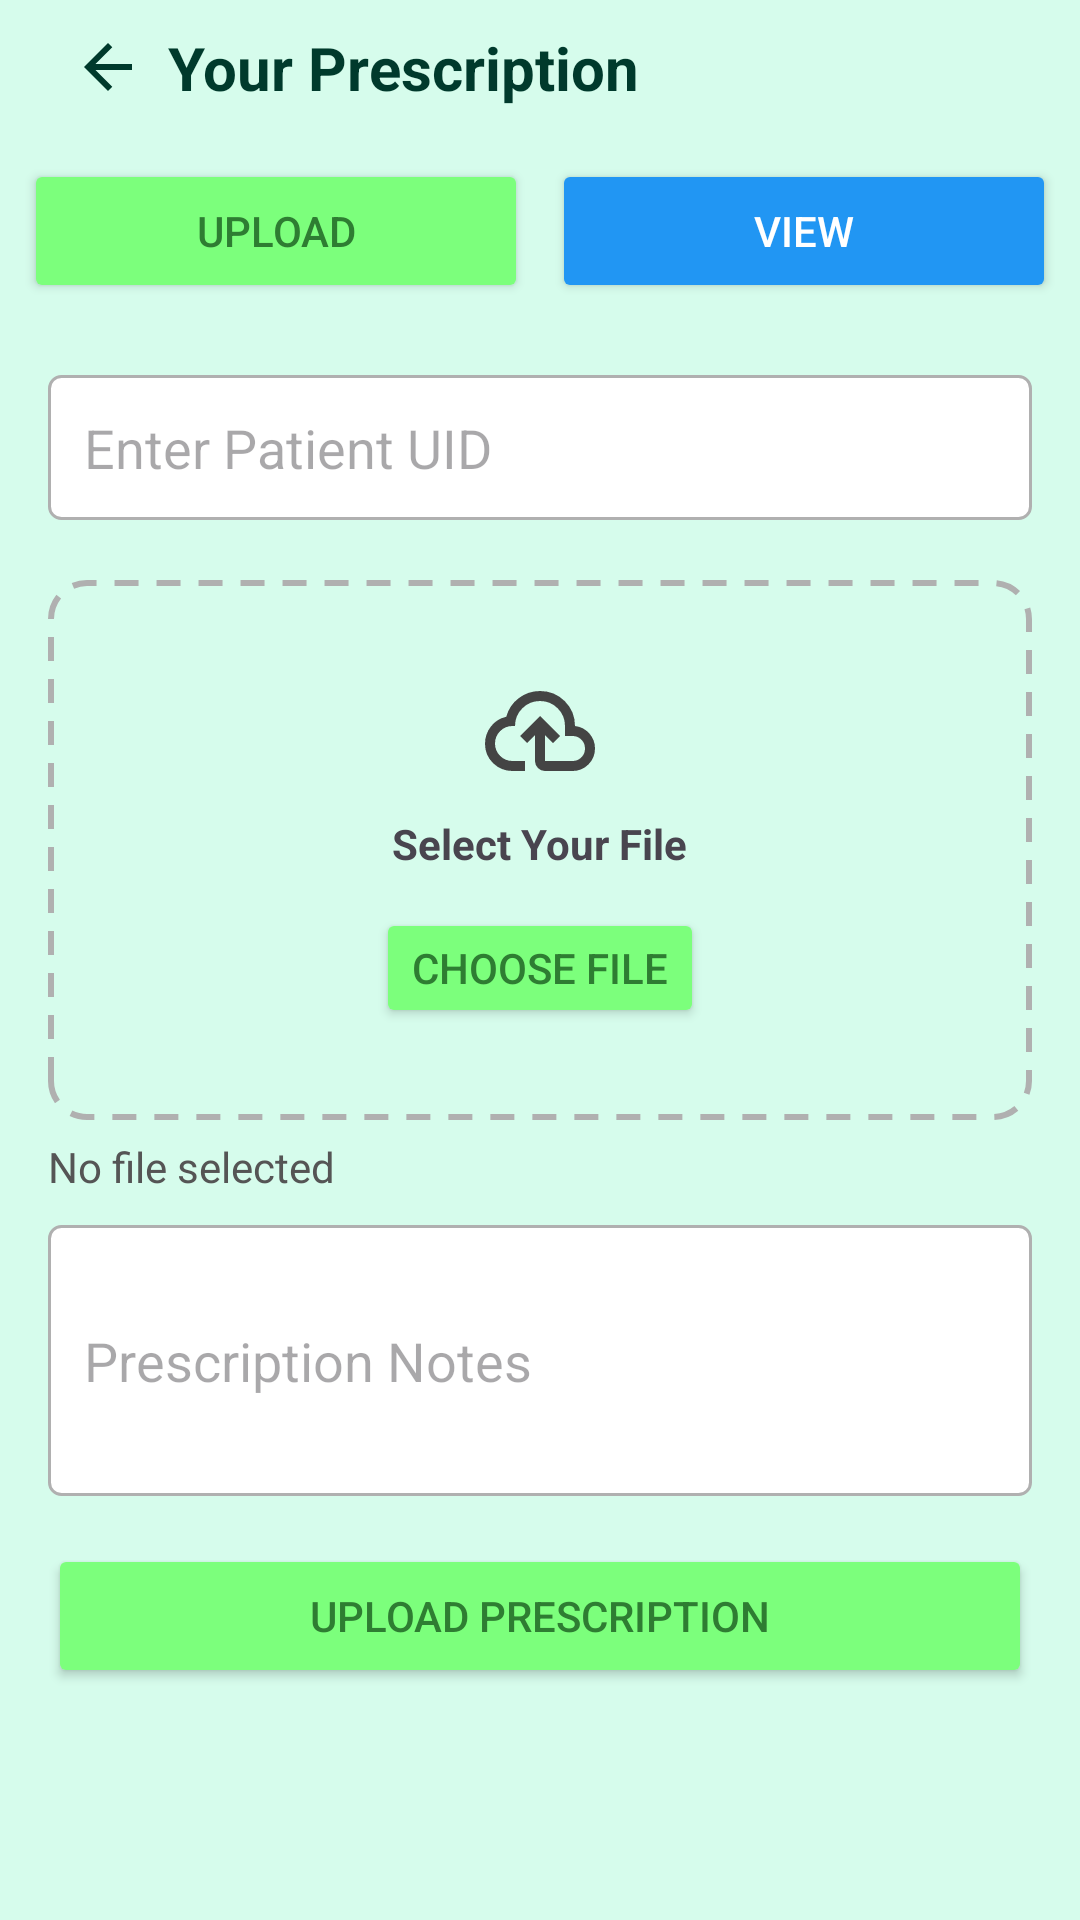

Android layout source for this screen:
<!-- AndroidManifest.xml: application theme Theme.FinalyearProjectA -->
<!-- res/layout/activity_prescription.xml -->
<?xml version="1.0" encoding="utf-8"?>
<LinearLayout xmlns:android="http://schemas.android.com/apk/res/android"
    xmlns:app="http://schemas.android.com/apk/res-auto"
    android:layout_width="match_parent"
    android:layout_height="match_parent"
    android:orientation="vertical"
    android:background="#D6FCEC">

    

    <LinearLayout
        android:layout_width="match_parent"
        android:layout_height="45dp"
        android:gravity="center_vertical"
        android:paddingHorizontal="16dp">

        <ImageButton
            android:foreground="?attr/selectableItemBackground"
            android:clickable="true"
            android:focusable="true"
            android:id="@+id/btn_back_view"
            android:layout_width="40dp"
            android:layout_height="40dp"
            android:background="@android:color/transparent"
            android:src="@drawable/ic_arrow_back"/>

        <TextView
            android:layout_width="0dp"
            android:layout_height="wrap_content"
            android:layout_weight="1"
            android:text="Your Prescription"
            android:textSize="20sp"
            android:textStyle="bold"
            android:textColor="#003A2C"/>
    </LinearLayout>


    
    <LinearLayout
        android:layout_width="match_parent"
        android:layout_height="wrap_content"
        android:orientation="horizontal"
        android:padding="8dp">

        <Button
            android:id="@+id/btnUploadTab"
            android:layout_width="0dp"
            android:layout_height="48dp"
            android:layout_weight="1"
            android:text="Upload"
            android:backgroundTint="#7CFF7C"
            android:textColor="#2E7D32"/>

        <Button
            android:id="@+id/btnViewTab"
            android:layout_width="0dp"
            android:layout_height="48dp"
            android:layout_weight="1"
            android:text="View"
            android:layout_marginStart="8dp"
            android:backgroundTint="#2196F3"
            android:textColor="#fff" />
    </LinearLayout>

    
    <ScrollView
        android:id="@+id/uploadLayout"
        android:layout_width="match_parent"
        android:layout_height="wrap_content">

        <LinearLayout
            android:layout_width="match_parent"
            android:layout_height="wrap_content"
            android:orientation="vertical"
            android:padding="16dp">

            <EditText
                android:background="@drawable/search_background_1"
                android:id="@+id/patientUid"
                android:layout_width="match_parent"
                android:layout_height="wrap_content"
                android:hint="Enter Patient UID"
                android:padding="12dp"/>

            <LinearLayout
                android:layout_width="match_parent"
                android:layout_height="180dp"
                android:layout_marginTop="20dp"
                android:orientation="vertical"
                android:gravity="center"
                android:background="@drawable/bg_dashed_upload">

                <ImageView
                    android:layout_width="40dp"
                    android:layout_height="40dp"
                    android:src="@drawable/ic_upload"
                    android:tint="#444444" />

                <TextView
                    android:layout_width="wrap_content"
                    android:layout_height="wrap_content"
                    android:text="Select Your File"
                    android:textStyle="bold"
                    android:layout_marginTop="8dp" />

                <Button
                    android:id="@+id/chooseFileBtn"
                    android:layout_width="wrap_content"
                    android:layout_gravity="center"
                    android:layout_height="40dp"
                    android:text="Choose File"
                    android:backgroundTint="#7CFF7C"
                    android:textColor="#2E7D32"
                    android:layout_marginTop="12dp" />
            </LinearLayout>

            <TextView
                android:id="@+id/fileText"
                android:layout_width="match_parent"
                android:layout_height="wrap_content"
                android:text="No file selected"
                android:layout_marginTop="6dp"
                android:textColor="#555" />

            <EditText
                android:id="@+id/notes"
                android:layout_width="match_parent"
                android:layout_height="wrap_content"
                android:hint="Prescription Notes"
                android:minLines="3"
                android:layout_marginTop="10dp"
                android:padding="12dp"
                android:background="@drawable/search_background_1"/>


            <Button
                android:id="@+id/uploadBtn"
                android:layout_width="match_parent"
                android:layout_height="wrap_content"
                android:text="Upload Prescription"
                android:layout_marginTop="16dp"
                android:backgroundTint="#7CFF7C"
                android:textColor="#2E7D32"/>

        </LinearLayout>
    </ScrollView>

    
    <LinearLayout
        android:id="@+id/viewLayout"
        android:layout_width="match_parent"
        android:layout_height="match_parent"
        android:orientation="vertical"
        android:padding="12dp"
        android:visibility="gone">

        <EditText
            android:id="@+id/searchUid"
            android:layout_width="match_parent"
            android:layout_height="wrap_content"
            android:hint="Enter Patient UID"
            android:padding="12dp"
            android:background="@drawable/search_background_1" />

        <Button
            android:id="@+id/fetchBtn"
            android:layout_width="match_parent"
            android:layout_height="wrap_content"
            android:text="Fetch Prescriptions"
            android:layout_marginTop="8dp"
            android:backgroundTint="#7CFF7C"
            android:textColor="#2E7D32"/>

        <TextView
            android:id="@+id/emptyText"
            android:layout_width="match_parent"
            android:layout_height="wrap_content"
            android:text="No Prescriptions Found"
            android:gravity="center"
            android:layout_marginTop="20dp"
            android:visibility="gone" />

        <androidx.recyclerview.widget.RecyclerView
            android:id="@+id/recyclerView"
            android:layout_width="match_parent"
            android:layout_height="match_parent"
            android:layout_marginTop="10dp" />

    </LinearLayout>

</LinearLayout>
<!-- resources referenced by this layout -->
<resources>
  <!-- drawable bg_dashed_upload (drawable) -->
  <shape xmlns:android="http://schemas.android.com/apk/res/android">
      <solid android:color="@android:color/transparent" />
      <stroke
          android:width="2dp"
          android:color="#B0B0B0"
          android:dashWidth="8dp"
          android:dashGap="6dp" />
      <corners android:radius="12dp" />
  </shape>
  <!-- drawable ic_arrow_back (drawable) -->
  <vector xmlns:android="http://schemas.android.com/apk/res/android" android:autoMirrored="true" android:height="24dp" android:tint="#003A2C" android:viewportHeight="960" android:viewportWidth="960" android:width="24dp">
        
      <path android:fillColor="@android:color/white" android:pathData="M313,520L537,744L480,800L160,480L480,160L537,216L313,440L800,440L800,520L313,520Z"/>
      
  </vector>
  <!-- drawable ic_upload (drawable) -->
  <vector xmlns:android="http://schemas.android.com/apk/res/android" android:width="24dp" android:height="24dp" android:viewportWidth="960" android:viewportHeight="960" android:tint="#005FB3">
      <path android:fillColor="@android:color/white" android:pathData="M260,800Q169,800 104.5,737Q40,674 40,583Q40,505 87,444Q134,383 210,366Q235,274 310,217Q385,160 480,160Q597,160 678.5,241.5Q760,323 760,440L760,440L760,440Q829,448 874.5,499.5Q920,551 920,620Q920,695 867.5,747.5Q815,800 740,800L520,800Q487,800 463.5,776.5Q440,753 440,720L440,514L376,576L320,520L480,360L640,520L584,576L520,514L520,720Q520,720 520,720Q520,720 520,720L740,720Q782,720 811,691Q840,662 840,620Q840,578 811,549Q782,520 740,520L680,520L680,440Q680,357 621.5,298.5Q563,240 480,240Q397,240 338.5,298.5Q280,357 280,440L260,440Q202,440 161,481Q120,522 120,580Q120,638 161,679Q202,720 260,720L360,720L360,800L260,800ZM480,520L480,520L480,520Q480,520 480,520Q480,520 480,520L480,520L480,520Q480,520 480,520Q480,520 480,520L480,520Q480,520 480,520Q480,520 480,520L480,520Q480,520 480,520Q480,520 480,520Q480,520 480,520Q480,520 480,520L480,520L480,520Q480,520 480,520Q480,520 480,520Q480,520 480,520Q480,520 480,520L480,520Q480,520 480,520Q480,520 480,520Q480,520 480,520Q480,520 480,520L480,520Z"/>
  </vector>
  <!-- drawable search_background_1 (drawable) -->
  <shape xmlns:android="http://schemas.android.com/apk/res/android"
      android:shape="rectangle">
      <solid android:color="#ffffff" />
      <corners android:radius="4dp" />
      <stroke
          android:width="1dp"
          android:color="#B0B0B0" /> 
  </shape>
  <style name="Theme.FinalyearProjectA" parent="Base.Theme.FinalyearProjectA" />
  <style name="Base.Theme.FinalyearProjectA" parent="Theme.Material3.DayNight.NoActionBar">
          
          
          <item name="android:statusBarColor">#A9D6C4</item>
          <item name="android:windowLightStatusBar">false</item>
      </style>
</resources>
